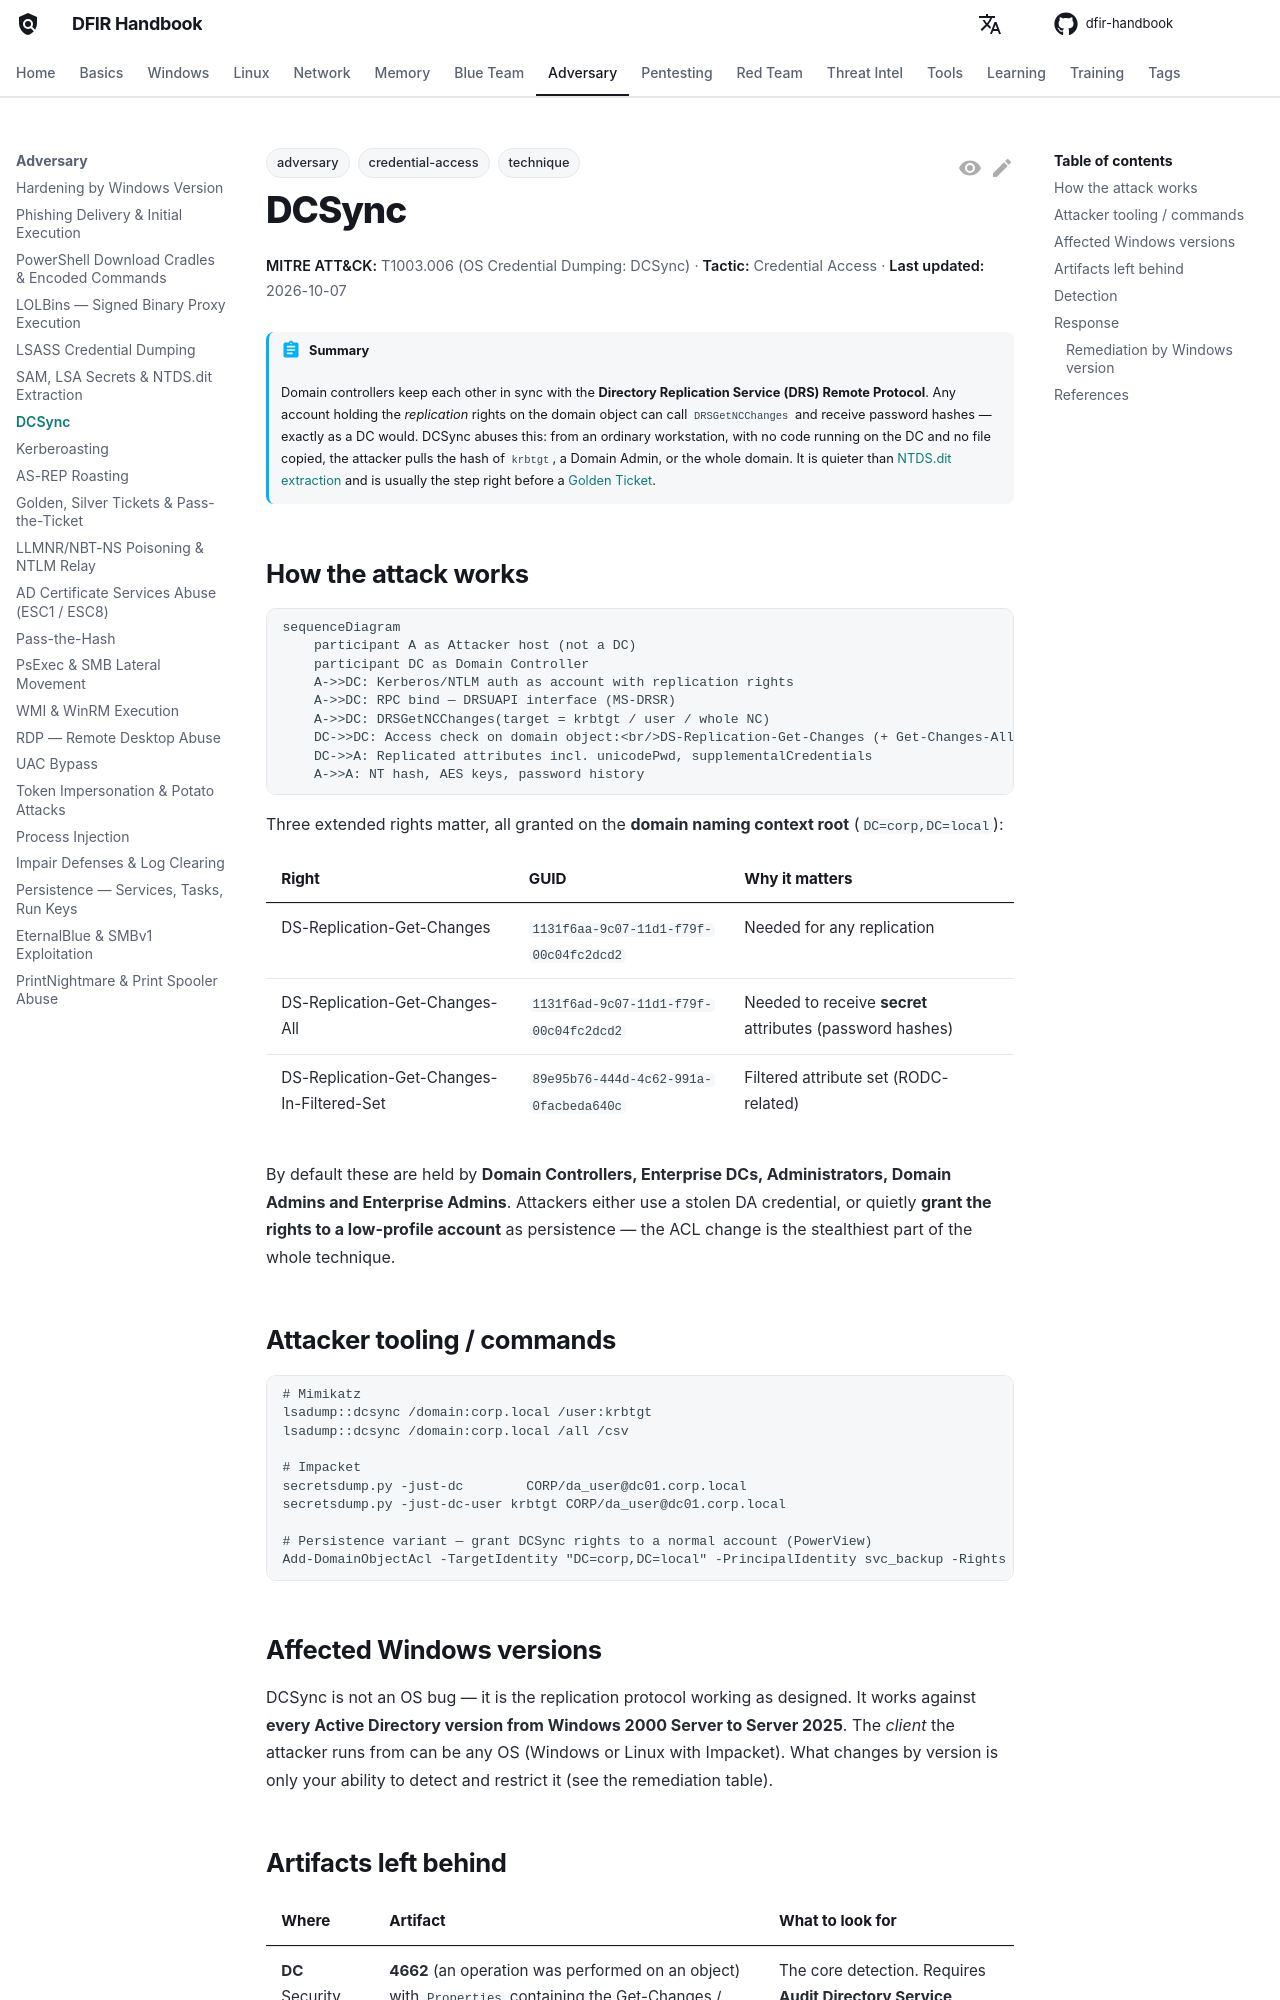

repository: DFIDwiz-sketch/dfir-handbook · page: adversary/dcsync/index.html · generator: mkdocs

---
title: DCSync
tags:
  - technique
  - adversary
  - credential-access
---

# DCSync

<div class="dfir-meta" markdown>
**MITRE ATT&CK:** T1003.006 (OS Credential Dumping: DCSync) · **Tactic:** Credential Access · **Last updated:** 2026-10-07
</div>

!!! abstract "Summary"
    Domain controllers keep each other in sync with the **Directory Replication Service (DRS) Remote Protocol**. Any account holding the *replication* rights on the domain object can call `DRSGetNCChanges` and receive password hashes — exactly as a DC would. DCSync abuses this: from an ordinary workstation, with no code running on the DC and no file copied, the attacker pulls the hash of `krbtgt`, a Domain Admin, or the whole domain. It is quieter than [NTDS.dit extraction](sam-ntds-extraction.md) and is usually the step right before a [Golden Ticket](golden-silver-tickets.md).

## How the attack works

```mermaid
sequenceDiagram
    participant A as Attacker host (not a DC)
    participant DC as Domain Controller
    A->>DC: Kerberos/NTLM auth as account with replication rights
    A->>DC: RPC bind — DRSUAPI interface (MS-DRSR)
    A->>DC: DRSGetNCChanges(target = krbtgt / user / whole NC)
    DC->>DC: Access check on domain object:<br/>DS-Replication-Get-Changes (+ Get-Changes-All)
    DC->>A: Replicated attributes incl. unicodePwd, supplementalCredentials
    A->>A: NT hash, AES keys, password history
```

Three extended rights matter, all granted on the **domain naming context root** (`DC=corp,DC=local`):

| Right | GUID | Why it matters |
|---|---|---|
| DS-Replication-Get-Changes | `1131f6aa-9c07-11d1-f79f-00c04fc2dcd2` | Needed for any replication |
| DS-Replication-Get-Changes-All | `1131f6ad-9c07-11d1-f79f-00c04fc2dcd2` | Needed to receive **secret** attributes (password hashes) |
| DS-Replication-Get-Changes-In-Filtered-Set | `89e95b76-444d-4c62-991a-0facbeda640c` | Filtered attribute set (RODC-related) |

By default these are held by **Domain Controllers, Enterprise DCs, Administrators, Domain Admins and Enterprise Admins**. Attackers either use a stolen DA credential, or quietly **grant the rights to a low-profile account** as persistence — the ACL change is the stealthiest part of the whole technique.

## Attacker tooling / commands

```text
# Mimikatz
lsadump::dcsync /domain:corp.local /user:krbtgt
lsadump::dcsync /domain:corp.local /all /csv

# Impacket
secretsdump.py -just-dc        CORP/da_user@dc01.corp.local
secretsdump.py -just-dc-user krbtgt CORP/da_user@dc01.corp.local

# Persistence variant — grant DCSync rights to a normal account (PowerView)
Add-DomainObjectAcl -TargetIdentity "DC=corp,DC=local" -PrincipalIdentity svc_backup -Rights DCSync
```

## Affected Windows versions

DCSync is not an OS bug — it is the replication protocol working as designed. It works against **every Active Directory version from Windows 2000 Server to Server 2025**. The *client* the attacker runs from can be any OS (Windows or Linux with Impacket). What changes by version is only your ability to detect and restrict it (see the remediation table).
